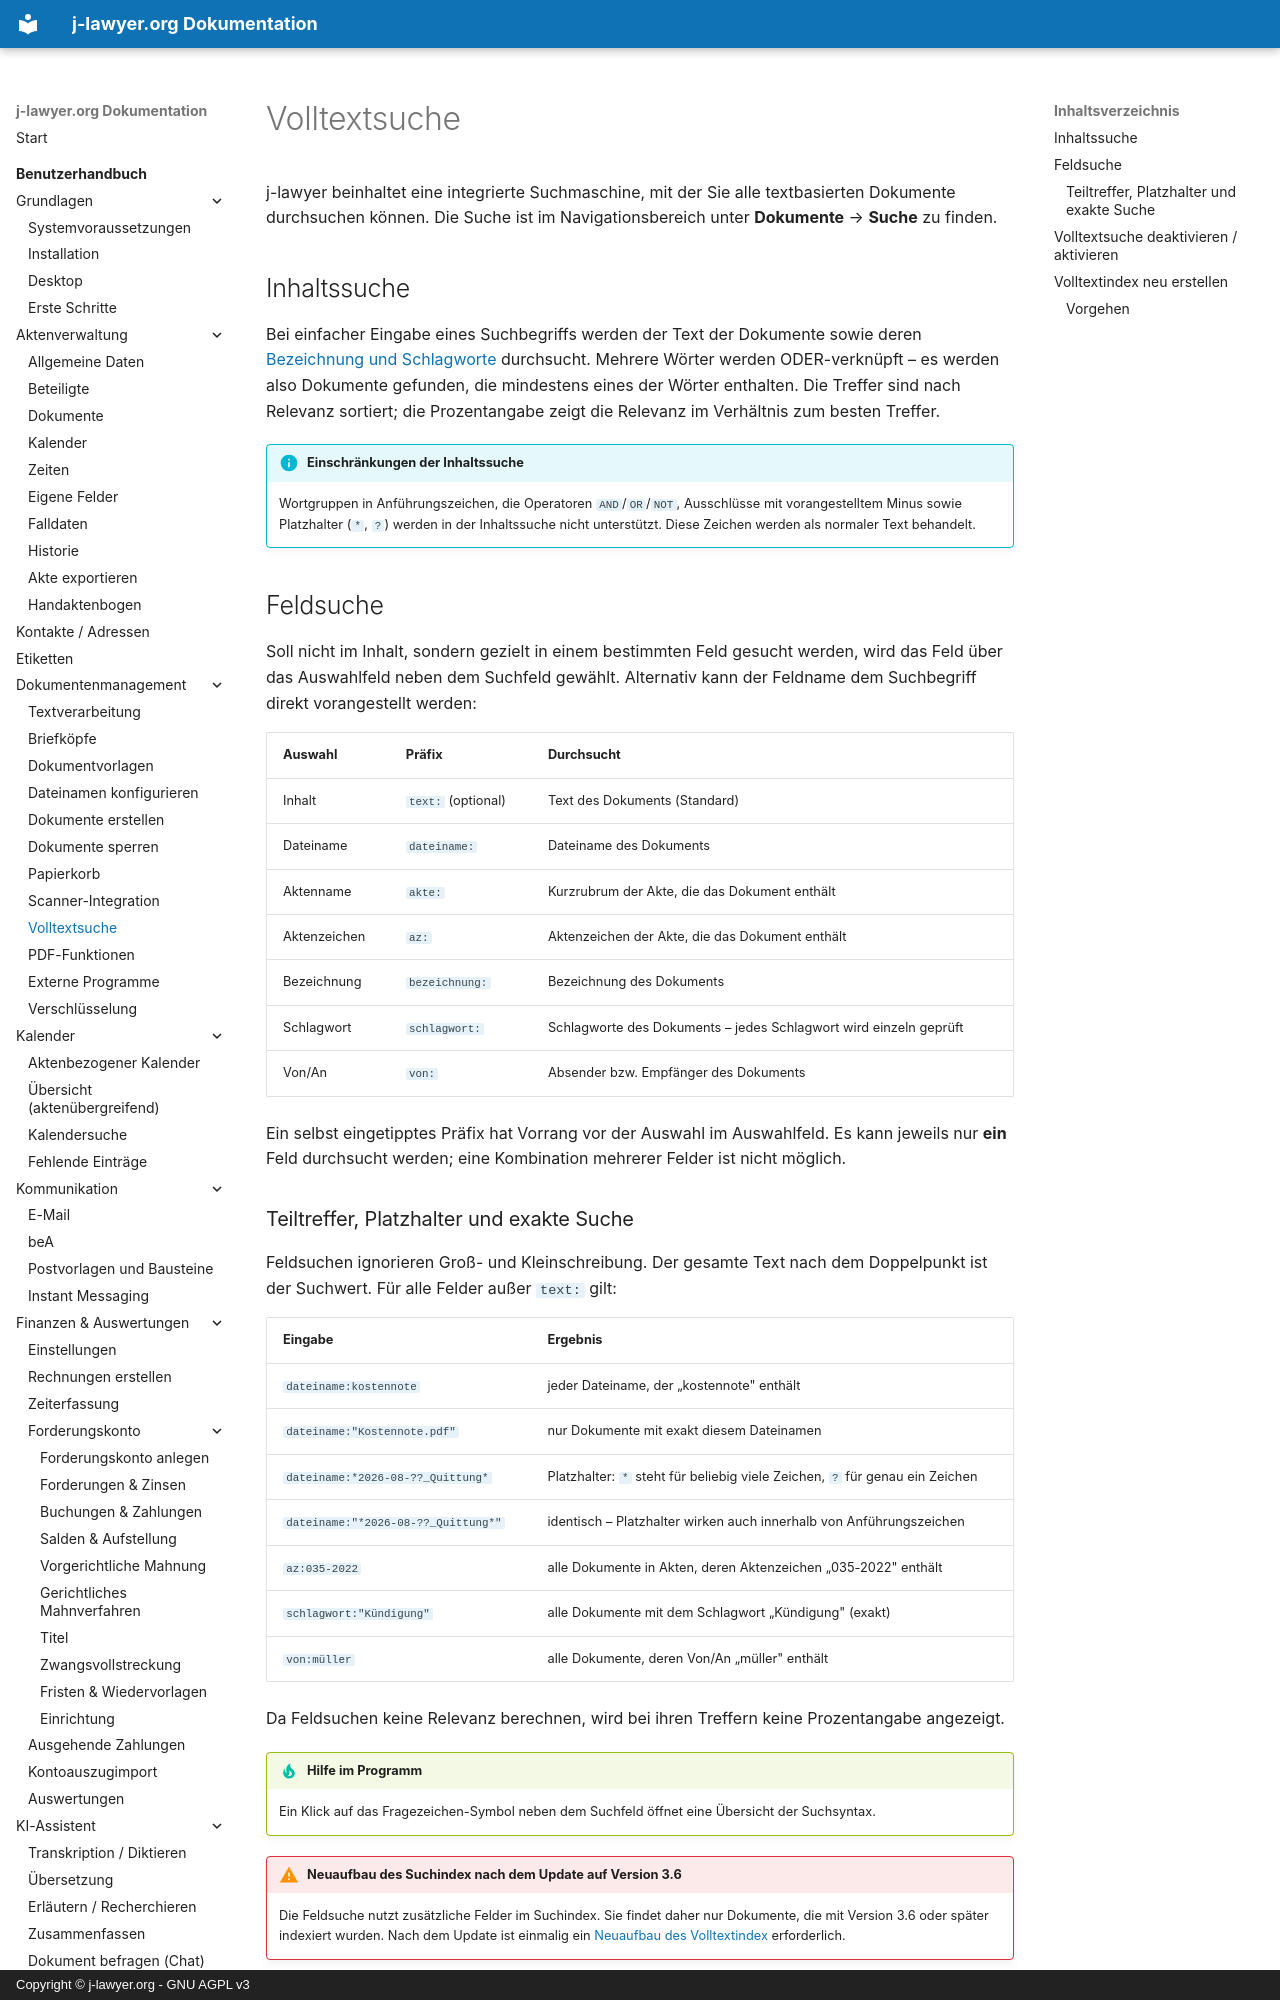

repository: jlawyerorg/j-lawyer-documentation · page: benutzerhandbuch/dokumentenmanagement/volltextsuche/index.html · generator: mkdocs · copyright: Copyright © j-lawyer.org - GNU AGPL v3

# Volltextsuche {#volltextsuche}

j-lawyer beinhaltet eine integrierte Suchmaschine, mit der Sie alle textbasierten Dokumente durchsuchen können. Die Suche ist im Navigationsbereich unter **Dokumente** → **Suche** zu finden.

## Inhaltssuche {#inhaltssuche}

Bei einfacher Eingabe eines Suchbegriffs werden der Text der Dokumente sowie deren [Bezeichnung und Schlagworte](../aktenverwaltung/dokumente.md#metadaten) durchsucht. Mehrere Wörter werden ODER-verknüpft – es werden also Dokumente gefunden, die mindestens eines der Wörter enthalten. Die Treffer sind nach Relevanz sortiert; die Prozentangabe zeigt die Relevanz im Verhältnis zum besten Treffer.

!!! info "Einschränkungen der Inhaltssuche"
    Wortgruppen in Anführungszeichen, die Operatoren `AND`/`OR`/`NOT`, Ausschlüsse mit vorangestelltem Minus sowie Platzhalter (`*`, `?`) werden in der Inhaltssuche nicht unterstützt. Diese Zeichen werden als normaler Text behandelt.

## Feldsuche {#feldsuche}

Soll nicht im Inhalt, sondern gezielt in einem bestimmten Feld gesucht werden, wird das Feld über das Auswahlfeld neben dem Suchfeld gewählt. Alternativ kann der Feldname dem Suchbegriff direkt vorangestellt werden:

| Auswahl | Präfix | Durchsucht |
|---------|--------|------------|
| Inhalt | `text:` (optional) | Text des Dokuments (Standard) |
| Dateiname | `dateiname:` | Dateiname des Dokuments |
| Aktenname | `akte:` | Kurzrubrum der Akte, die das Dokument enthält |
| Aktenzeichen | `az:` | Aktenzeichen der Akte, die das Dokument enthält |
| Bezeichnung | `bezeichnung:` | Bezeichnung des Dokuments |
| Schlagwort | `schlagwort:` | Schlagworte des Dokuments – jedes Schlagwort wird einzeln geprüft |
| Von/An | `von:` | Absender bzw. Empfänger des Dokuments |

Ein selbst eingetipptes Präfix hat Vorrang vor der Auswahl im Auswahlfeld. Es kann jeweils nur **ein** Feld durchsucht werden; eine Kombination mehrerer Felder ist nicht möglich.

### Teiltreffer, Platzhalter und exakte Suche

Feldsuchen ignorieren Groß- und Kleinschreibung. Der gesamte Text nach dem Doppelpunkt ist der Suchwert. Für alle Felder außer `text:` gilt:

| Eingabe | Ergebnis |
|---------|----------|
| `dateiname:kostennote` | jeder Dateiname, der „kostennote" enthält |
| `dateiname:"Kostennote.pdf"` | nur Dokumente mit exakt diesem Dateinamen |
| `dateiname:*2026-08-??_Quittung*` | Platzhalter: `*` steht für beliebig viele Zeichen, `?` für genau ein Zeichen |
| `dateiname:"*2026-08-??_Quittung*"` | identisch – Platzhalter wirken auch innerhalb von Anführungszeichen |
| `az:035-2022` | alle Dokumente in Akten, deren Aktenzeichen „035-2022" enthält |
| `schlagwort:"Kündigung"` | alle Dokumente mit dem Schlagwort „Kündigung" (exakt) |
| `von:müller` | alle Dokumente, deren Von/An „müller" enthält |

Da Feldsuchen keine Relevanz berechnen, wird bei ihren Treffern keine Prozentangabe angezeigt.

!!! tip "Hilfe im Programm"
    Ein Klick auf das Fragezeichen-Symbol neben dem Suchfeld öffnet eine Übersicht der Suchsyntax.

!!! warning "Neuaufbau des Suchindex nach dem Update auf Version 3.6"
    Die Feldsuche nutzt zusätzliche Felder im Suchindex. Sie findet daher nur Dokumente, die mit Version 3.6 oder später indexiert wurden. Nach dem Update ist einmalig ein [Neuaufbau des Volltextindex](#volltextindex-neu-erstellen) erforderlich.
